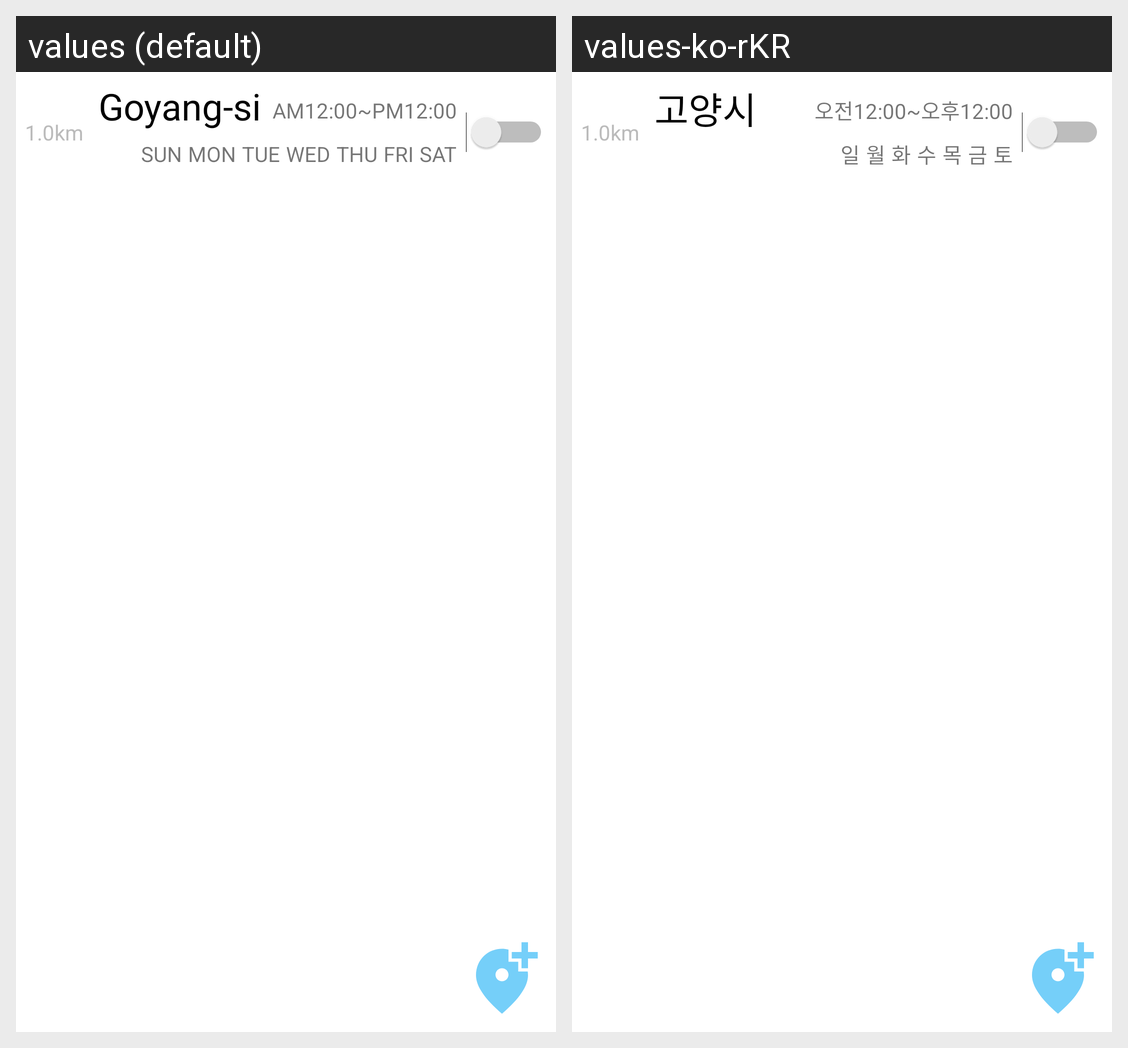

The Android screen above is rendered under two locales of the same app. Produce the string resources it draws, with the default and per-locale values.
Android screen res/layout/tab_location_alarm_list.xml rendered under 2 locales, left to right: values (default), values-ko-rKR. Device: Nexus 5 (rendered at 1080×1920; each locale shown at half size, 540×960, under a caption strip naming it); theme Theme.Alarm.
Strings drawn on this screen, with the default value and each locale's value (text and hints the layout hard-codes, and strings that could not be matched under every locale, appear in the picture but are not listed):

default_km
  values: 1.0km
  values-ko-rKR: 1.0km

default_area
  values: Goyang-si
  values-ko-rKR: 고양시

default_time_interval
  values: AM12:00~PM12:00
  values-ko-rKR: 오전12:00~오후12:00

sun
  values: SUN
  values-ko-rKR: 일

mon
  values: MON
  values-ko-rKR: 월

tue
  values: TUE
  values-ko-rKR: 화

wed
  values: WED
  values-ko-rKR: 수

thu
  values: THU
  values-ko-rKR: 목

fri
  values: FRI
  values-ko-rKR: 금

sat
  values: SAT
  values-ko-rKR: 토
